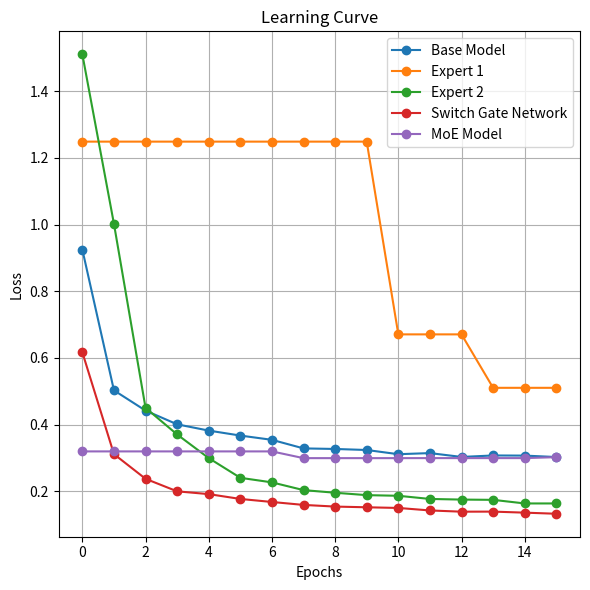

Here is the Python script that generated this plot:
import matplotlib.pyplot as plt

# [redacted]
base_model_loss = [
    0.9249,
    0.5028,
    0.4421,
    0.4009,
    0.3821,
    0.3672,
    0.3544,
    0.3287,
    0.327,
    0.3239,
    0.3113,
    0.3146,
    0.3031,
    0.3075,
    0.3071,
    0.3028,
]
# [redacted]
expert_1_loss = [
    1.2488,
    1.2488,
    1.2488,
    1.2488,
    1.2488,
    1.2488,
    1.2488,
    1.2488,
    1.2488,
    1.2488,
    0.6707,
    0.6707,
    0.6707,
    0.5104,
    0.5104,
    0.5104,
]
# [redacted]
expert_2_loss = [
    1.5107,
    1.0022,
    0.4503,
    0.3704,
    0.2996,
    0.2405,
    0.2268,
    0.2036,
    0.1957,
    0.1885,
    0.1866,
    0.1771,
    0.1752,
    0.1744,
    0.1636,
    0.1636,
]
# [redacted]
switch_gate_loss = [
    0.6169,
    0.3115,
    0.2375,
    0.1999,
    0.1916,
    0.1771,
    0.168,
    0.1592,
    0.1542,
    0.1521,
    0.1501,
    0.1426,
    0.1389,
    0.1391,
    0.136,
    0.1327,
]
# [redacted]
moe_loss = [
    0.3197,
    0.3197,
    0.3197,
    0.3197,
    0.3197,
    0.3197,
    0.3197,
    0.2995,
    0.2995,
    0.2995,
    0.2995,
    0.2996,
    0.2996,
    0.2996,
    0.2996,
    0.3024,
]

# Plotting the learning curve
plt.figure(figsize=(6, 6))
plt.plot(base_model_loss, label="Base Model", marker="o")
plt.plot(expert_1_loss, label="Expert 1", marker="o")
plt.plot(expert_2_loss, label="Expert 2", marker="o")
plt.plot(switch_gate_loss, label="Switch Gate Network", marker="o")
plt.plot(moe_loss, label="MoE Model", marker="o")
plt.title("Learning Curve")
plt.xlabel("Epochs")
plt.ylabel("Loss")
plt.legend()
plt.grid(True)
plt.tight_layout()
plt.savefig("learning_curves.png")
